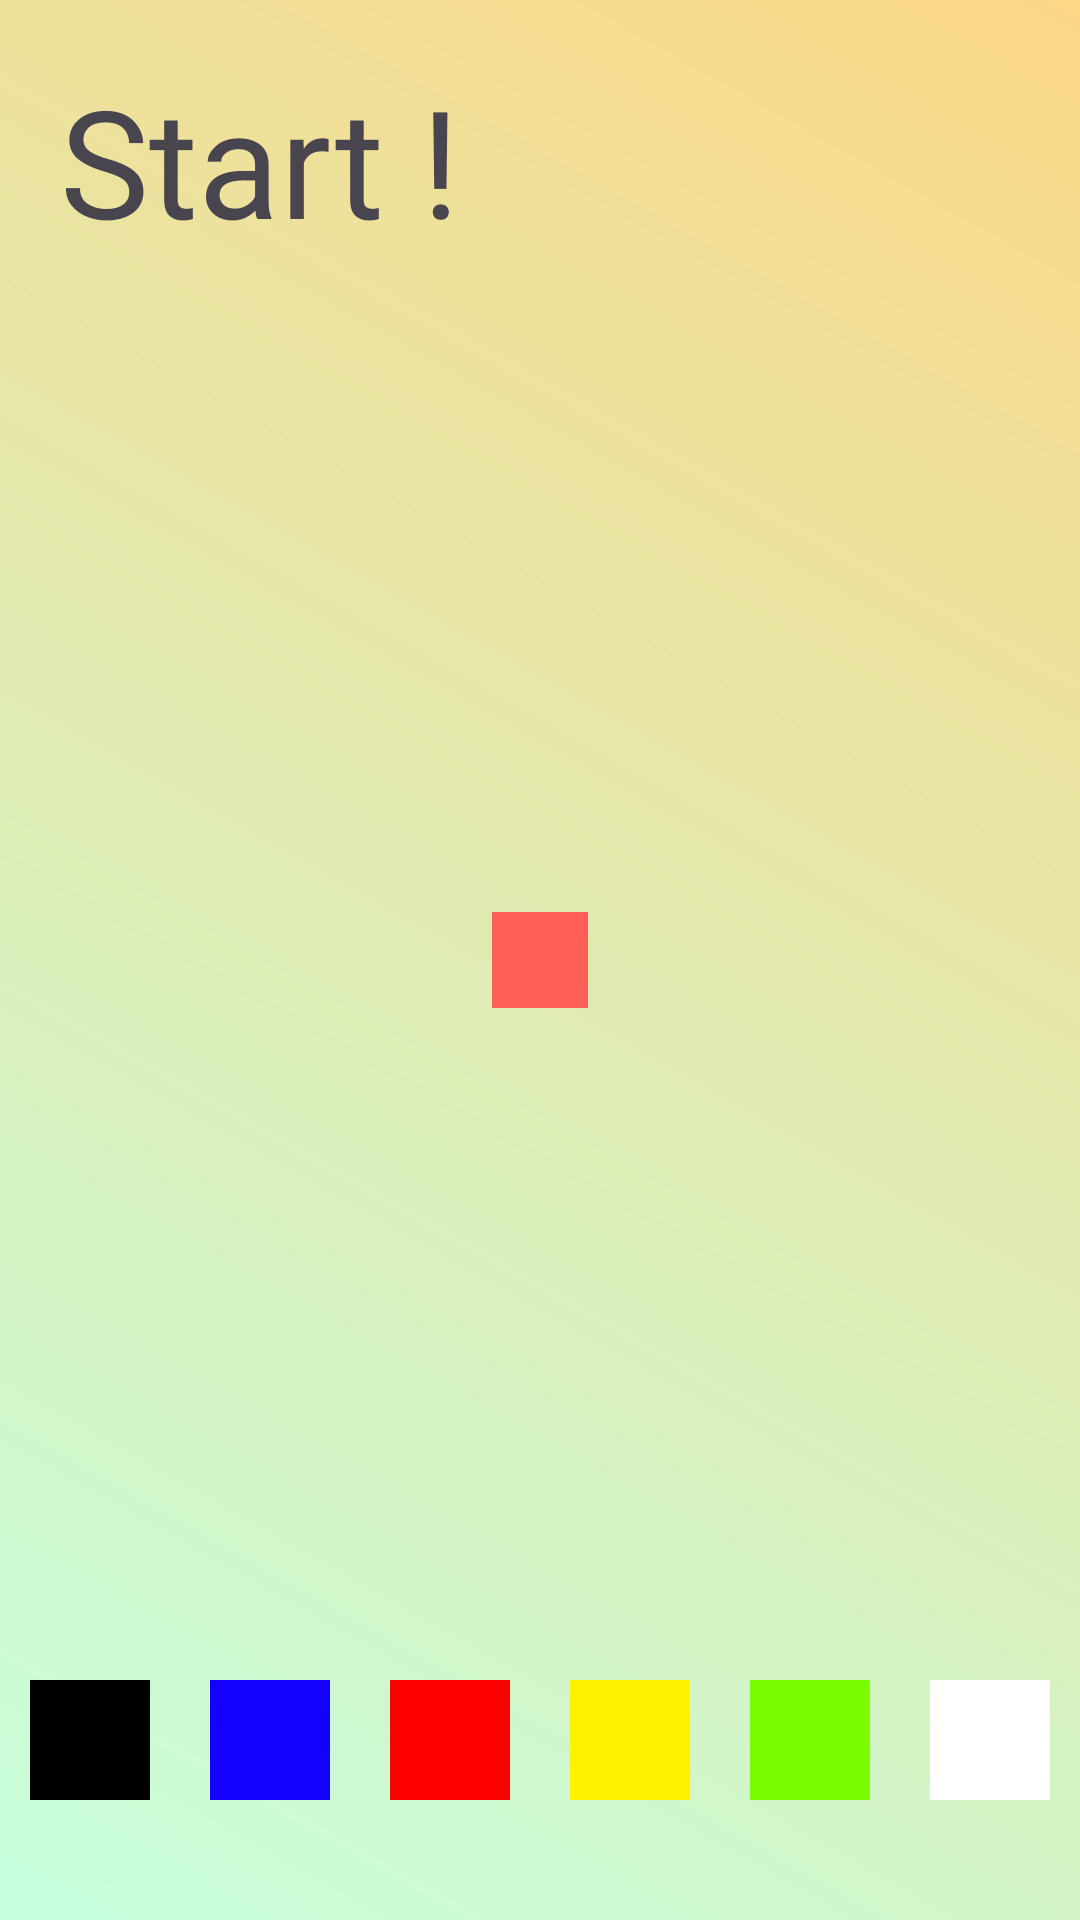

Layout XML and referenced resources for this Android screen:
<!-- AndroidManifest.xml: application theme Theme.DPlace -->
<!-- res/layout/activity_main.xml -->
<?xml version="1.0" encoding="utf-8"?>
<RelativeLayout xmlns:android="http://schemas.android.com/apk/res/android"
    xmlns:tools="http://schemas.android.com/tools"
    android:id="@+id/activity_main"
    android:layout_width="match_parent"
    android:layout_height="match_parent"
    android:background="@drawable/gradient2"
     >

    <TextView
        android:id="@+id/start"
        android:layout_width="wrap_content"
        android:layout_height="wrap_content"
        android:layout_alignParentStart="true"
        android:layout_marginStart="20dp"
        android:fontFamily="@font/text"


        android:layout_marginTop="20dp"
        android:text="Start !"

        android:textSize="50sp" />
    <GridLayout
        android:id="@+id/buttonContainer"
        android:layout_width="wrap_content"
        android:layout_height="wrap_content"
        android:layout_centerInParent="true"
        android:orientation="vertical"
        android:background="#ff5f57"
        android:padding="16dp">

    </GridLayout>

    <TextView
        android:id="@+id/output"
        android:layout_width="wrap_content"
        android:layout_height="wrap_content"
        android:layout_below="@id/start"
        android:layout_centerHorizontal="true"
        android:textSize="16sp"
        android:layout_marginTop="30dp"/>
    <LinearLayout
        android:layout_width="match_parent"
        android:layout_height="wrap_content"
        android:layout_alignParentBottom="true"
        android:layout_marginBottom="40dp"
        android:orientation="horizontal">

        <TextView
            android:id="@+id/text1"
            android:layout_width="0dp"
            android:layout_height="40dp"
            android:layout_weight="1"
            android:background="@color/black"
            android:layout_marginStart="10dp"
            android:layout_marginEnd="10dp" />

        <TextView
            android:id="@+id/text2"
            android:layout_width="0dp"
            android:layout_height="40dp"
            android:layout_weight="1"
            android:background="#1300ff"
            android:layout_marginStart="10dp"
            android:layout_marginEnd="10dp" />

        <TextView
            android:id="@+id/text3"
            android:layout_width="0dp"
            android:layout_height="40dp"
            android:layout_weight="1"
            android:background="#ff0000"
            android:layout_marginStart="10dp"
            android:layout_marginEnd="10dp" />

        <TextView
            android:id="@+id/text4"
            android:layout_width="0dp"
            android:layout_height="40dp"
            android:layout_weight="1"
            android:background="#FFF200"
            android:layout_marginStart="10dp"
            android:layout_marginEnd="10dp" />

        <TextView
            android:id="@+id/text5"
            android:layout_width="0dp"
            android:layout_height="40dp"
            android:layout_weight="1"
            android:background="#7CFC00"
            android:layout_marginStart="10dp"
            android:layout_marginEnd="10dp" />

        <TextView
            android:id="@+id/text6"
            android:layout_width="0dp"
            android:layout_height="40dp"
            android:layout_weight="1"
            android:background="@color/white"
            android:layout_marginStart="10dp"
            android:layout_marginEnd="10dp" />

    </LinearLayout>



</RelativeLayout>
<!-- resources referenced by this layout -->
<resources>
  <color name="black">#FF000000</color>
  <color name="white">#FFFFFFFF</color>
  <!-- drawable gradient2 (drawable) -->
  <?xml version="1.0" encoding="utf-8"?>
  <shape xmlns:android="http://schemas.android.com/apk/res/android">
      <gradient
          android:startColor="#C6FFDD"
  
          android:endColor="#FBD786"
          android:angle="45"
          />
  
  </shape>
  <style name="Theme.DPlace" parent="Base.Theme.DPlace" />
  <style name="Base.Theme.DPlace" parent="Theme.Material3.DayNight.NoActionBar">
          
          
      </style>
</resources>
